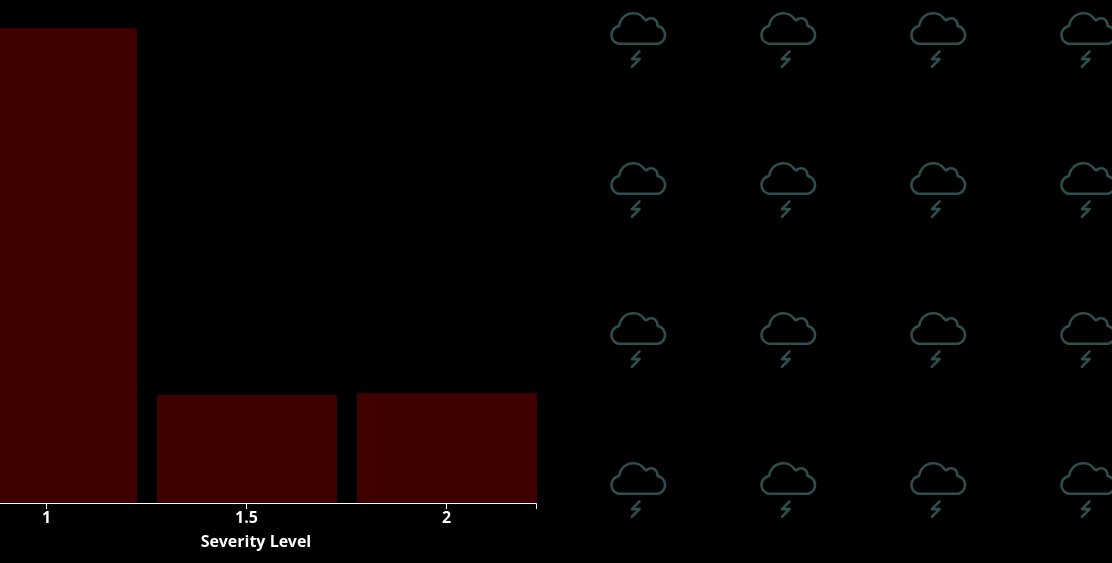
D3 v5 page, settled after 480 driven frames (8 s of simulated time); the page loaded 1 data file(s).


// ── script/impactscript.js
function init(){
    //Play the music
    music = new Audio('sounds/SevereSound.mp3');
    music.addEventListener('ended', function(){
        this.currentTime = 0;
        this.play();
    }, false);
    music.play();

    //Call the fade animation that will appear whenever we move between pages
    changePage();

    //Load the data
    var dataset = {};

    d3.csv("data/Severe.csv").then(function(data){
        dataset = data;
        barChart(dataset);
    });
}
  
function barChart(dataset){
    //Initialize the sizes
    var w = 600;
    var h = 600;
    var padding = 10;
    var marginBottom = 30;

    //Initialize the data that will be used for each axis
    var xScale = d3.scaleBand()
                    .domain(d3.range(dataset.length))
                    .rangeRound([padding, w-padding])
                    .paddingInner(0.1);

    var yScale = d3.scaleLinear()
                    .domain([0,d3.max(dataset, function(d){
                        return d.CountSeverity;
                    })])
                    .rangeRound([0,110]);

    //Draw the SVG for the bar chart
    var svg = d3.select(".chart")
                .append("svg")
                .attr("width", w)
                .attr("height", h);

    //Draw the SVG for the pictograph
    var svgPicto = d3.select(".pictogram")
                        .append("svg")
                        .attr("width", w)
                        .attr("height", h);

    //Initialize the X-Axis
    var xAxis = d3.axisBottom()
                    .tickFormat(function(d, i){
                        return dataset[i].SeverityCategory;
                    })
                    .scale(xScale);
                
    //Draw the icon that will be used in the pictograph in the form of path
    svgPicto.append("defs")
            .append("g")
            .attr("id", "icon")
            //Path taken from http://svgicons.sparkk.fr/
            .append("path")
                .attr("d", "M10.943,13.822c0-0.234-0.19-0.425-0.425-0.425c-0.117,0-0.224,0.048-0.3,0.125L7.67,16.07c-0.077,0.077-0.125,0.184-0.125,0.301c0,0.234,0.19,0.424,0.425,0.424h1.523L7.67,18.619c-0.077,0.077-0.125,0.183-0.125,0.3c0,0.235,0.19,0.425,0.425,0.425c0.117,0,0.223-0.047,0.3-0.124l2.548-2.549c0.077-0.076,0.125-0.183,0.125-0.3c0-0.235-0.19-0.425-0.425-0.425h-0.001H8.996l1.823-1.823C10.896,14.046,10.943,13.939,10.943,13.822 M16.883,5.014c0.002-0.037,0.006-0.073,0.006-0.11c0-1.407-1.141-2.548-2.548-2.548c-0.642,0-1.228,0.24-1.676,0.631c-0.906-1.4-2.477-2.33-4.27-2.33c-2.559,0-4.669,1.886-5.035,4.342C1.864,5.354,0.75,6.696,0.75,8.301c0,1.877,1.521,3.398,3.397,3.398H16.04c1.876,0,3.397-1.521,3.397-3.398C19.438,6.717,18.351,5.389,16.883,5.014 M16.04,10.849H4.147c-1.405,0-2.548-1.143-2.548-2.548c0-1.184,0.804-2.201,1.957-2.476c0.337-0.08,0.593-0.358,0.644-0.701c0.306-2.063,2.11-3.618,4.194-3.618c1.44,0,2.345,0.301,3.132,1.518c0.135,0.207,0.776,0.77,1.021,0.804c0.039,0.006,0.117,0.008,0.117,0.008c0.205,0,0.403-0.073,0.56-0.21c0.311-0.271,0.707-0.421,1.116-0.421c0.937,0,1.699,0.762,1.698,1.708l-0.005,0.062c-0.018,0.402,0.249,0.762,0.639,0.861c1.128,0.289,1.915,1.303,1.915,2.465C18.588,9.706,17.445,10.849,16.04,10.849");

    //Draw the pictograph
    svgPicto.append("g")
            .attr("id", "pictoGrid")
            .selectAll("use")
            .data(d3.range(5 * 5))
            .enter()
            .append("use")
                .attr("xlink:href", "#icon")
                .attr("id", function(d){
                    return (d+1)*136;
                })
                .attr("fill", "darkslategray")
                .attr("x", function(d){
                    var colNum = d % 5;
                    return padding + (colNum * 50);
                })
                .attr("y", function(d){
                    var rowNum = Math.floor(d / 5);
                    return padding + (rowNum * 50);
                });
    
    //Initial chart
    svg.selectAll("rect")
        .data(dataset)        
        .enter()
        .append("rect")
        .attr("fill", "maroon")
        .attr("opacity", 0.5)
        .attr("x", function(d, i){
            return xScale(i);
        })
        .attr("y", function(d){
            return h - yScale(d['CountSeverity']) - marginBottom;
        })
        .attr("width", xScale.bandwidth())
        .attr("height", function(d){
            return yScale(d['CountSeverity']);
        })
        .attr("transform", "translate(-9, -25)")
        //Hovering a bar
        .on("mouseover", function(d){
            var xPosition = parseFloat(d3.select(this).attr("x")) + xScale.bandwidth()/2;
            var yPosition = parseFloat(d3.select(this).attr("y")) + 10;
            var value = d['CountSeverity']; //It will be used to determine how many icons that will be highlighted
            var hoveredBar = d['SeverityCategory'] //It will determine which detail that need to be shown
    
            //Show the real value of the bar
            svg.append("text")
                .attr("id", "tooltip")
                .attr("x", xPosition - 13)
                .attr("y", yPosition - 7)
                .attr("text-anchor", "middle")
                .attr("font-family", "Noto sans")
                .attr("font-weight", "bold")
                .attr("fill", "white")
                .text(d['CountSeverity'] + " Floods");
    
            d3.select(this).attr("opacity", 1); //Highlight the bar that is being hovered

            //Highlight the pictograph accordingly
            d3.selectAll("use")
                .attr("fill", function(d){
                    if ( ((d+1) * 70) < value ){
                        return "maroon";
                    }else{
                        return "darkslategray";
                    }
                });

            //Show the appropriate detail about the hovered bar
            changeDesc(hoveredBar);
        })
    
        //If the bar is not hovered, remove the text, reset the color of the bar and reset the color of the pictograph too
        .on("mouseout", function(d){
            d3.select("#tooltip").remove();
            d3.select(this).attr("opacity", 0.5);
            d3.selectAll("use").attr("fill", "darkslategray");
        });
    
    //Draw the X-Axis of the bar chart
    svg.append("g")
        .attr("class", "axis")
        .style("font-family", "Noto Sans")
        .style("font-weight", "bold")
        .style("font-size", "1em")
        .attr("transform", "translate(-10, " + (h - marginBottom - 25) + ")")
        .call(xAxis);

    //Draw the X-Axis label
    svg.append("text")
        .style("text-anchor", "middle")
        .style("font-family", "Noto Sans")
        .style("font-weight", "bold")
        .style("font-size", "1em")
        .attr("fill", "white")
        .attr("transform", "translate(" + w/2 + ", 589)")
        .text("Severity Level");
}

//Show the appropriate detail according to the hovered bar
function changeDesc(hoveredBar){
    if(hoveredBar == 1){
        document.getElementById("hoveredSev").innerHTML = "Severity Level 1";
        document.getElementById("sevImage").src = "images/Sev1.jpg";
        document.getElementById("sevImage").alt = "Floods in India";
        document.getElementById("sevDetail").innerHTML = "Floods with the severity level of 1 have occured for around <strong>3391</strong> times counted from 1985 until 2020. It happens around 4 times more frequent than floods with the severity level of 1.5 and 2. The detail about the severity is listed below.<br><br>Large flood events:<br><ul><li>Significant damage to structures or agriculture.</li> <li>Fatalities.</li> <li>1-2 decades-long reported interval since the last similar event.</li>";
    }
    else if(hoveredBar == 1.5){
        document.getElementById("hoveredSev").innerHTML = "Severity Level 1.5";
        document.getElementById("sevImage").src = "images/Sev1.5.jpg";
        document.getElementById("sevImage").alt = "The Damaging Effects of Flood Waters Following A Hurricane";
        document.getElementById("sevDetail").innerHTML = "Severity level of 1.5 floods have occured for around 772 times counted from 1985 until 2020. Its frequency is around 1/4 the total number of floods with the severity level of 1 but the frequency itself is almost similar with the severity level 2 floods. The detail about the severity is listed below.<br><br>Very large events:<br><ul><li>Greater than 2 decades but less than 100 year estimated recurrence interval</li> <li>Local recurrence interval of at 1-2 decades.</li> <li>Affecting a large geographic region (> 5000 sq. km).</li>";
    }
    else if(hoveredBar == 2){
        document.getElementById("hoveredSev").innerHTML = "Severity Level 2";
        document.getElementById("sevImage").src = "images/Sev2.jpg";
        document.getElementById("sevImage").alt = "Malawi Floods, January 2015.";
        document.getElementById("sevDetail").innerHTML = "Level 2 floods have occured for around 785 times counted from 1985 until 2020. Its number of occurance is around 1/4 the total number of floods with the severity level of 1 and it happened a little bit more frequent than floods with the severity level of 1.5. The detail about the severity is listed below.<br><br>Extreme events:<br><ul><li>Estimated recurrence interval is greater than 100 years.</li>";
    }
}

//It will play the fade animation that will appear when we move between pages
function changePage(){
    $(document).ready(function(){
        //Fade in the page
        $("body").hide();
        $("body").fadeIn(2000);

        //Fade out the whole body when the 'a' tag object is clicked
        $('a').click(function(event){
            event.preventDefault();
            linklocation = this.href;
            $('body').fadeOut(1000, function(){
                document.location.href = linklocation;
            });
        });
    });
}

//Call the init function when the window is loading
window.onload = init;

//Make sure that we always start from the top of the page
window.onbeforeunload = function(){
    window.scrollTo(0, 0);
}

/*References
https://www.youtube.com/watch?v=WxWtAmZMSPE
https://stackoverflow.com/questions/18347749/how-to-increase-opacity-of-an-image-when-scrolling
https://stackoverflow.com/questions/13610638/loop-audio-with-javascript#:~:text=The%20audio%20element%20has%20a,to%20auto%2Dloop%20its%20playback.
https://stackoverflow.com/questions/24425287/using-jquery-fadeout-for-page-transition
https://stackoverflow.com/questions/23458981/jquery-redirect-fadeout-fadein
https://stackoverflow.com/questions/46744910/x-and-y-axis-are-getting-cut-from-edge-in-d3js
https://blockbuilder.org/emepyc/7218bc9ea76951d6a78b0c7942e07a00
http://bl.ocks.org/alansmithy/d832fc03f6e6a91e99f4
*/


### data: data/Severe.csv
?SeverityCategory, CountSeverity
1, 3391
1.5, 772
2, 785